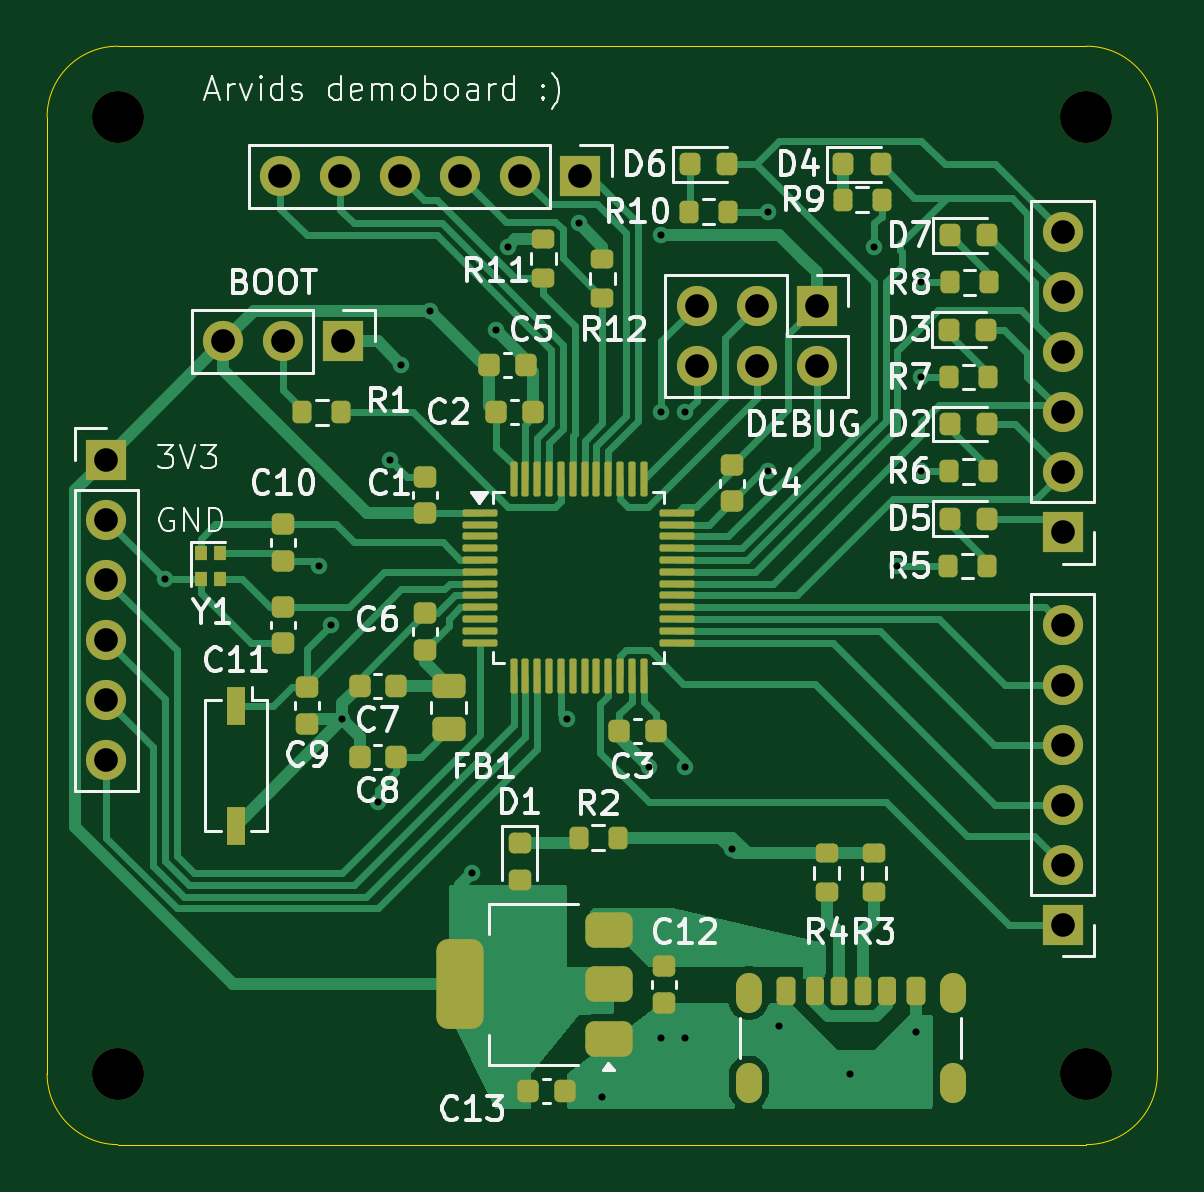
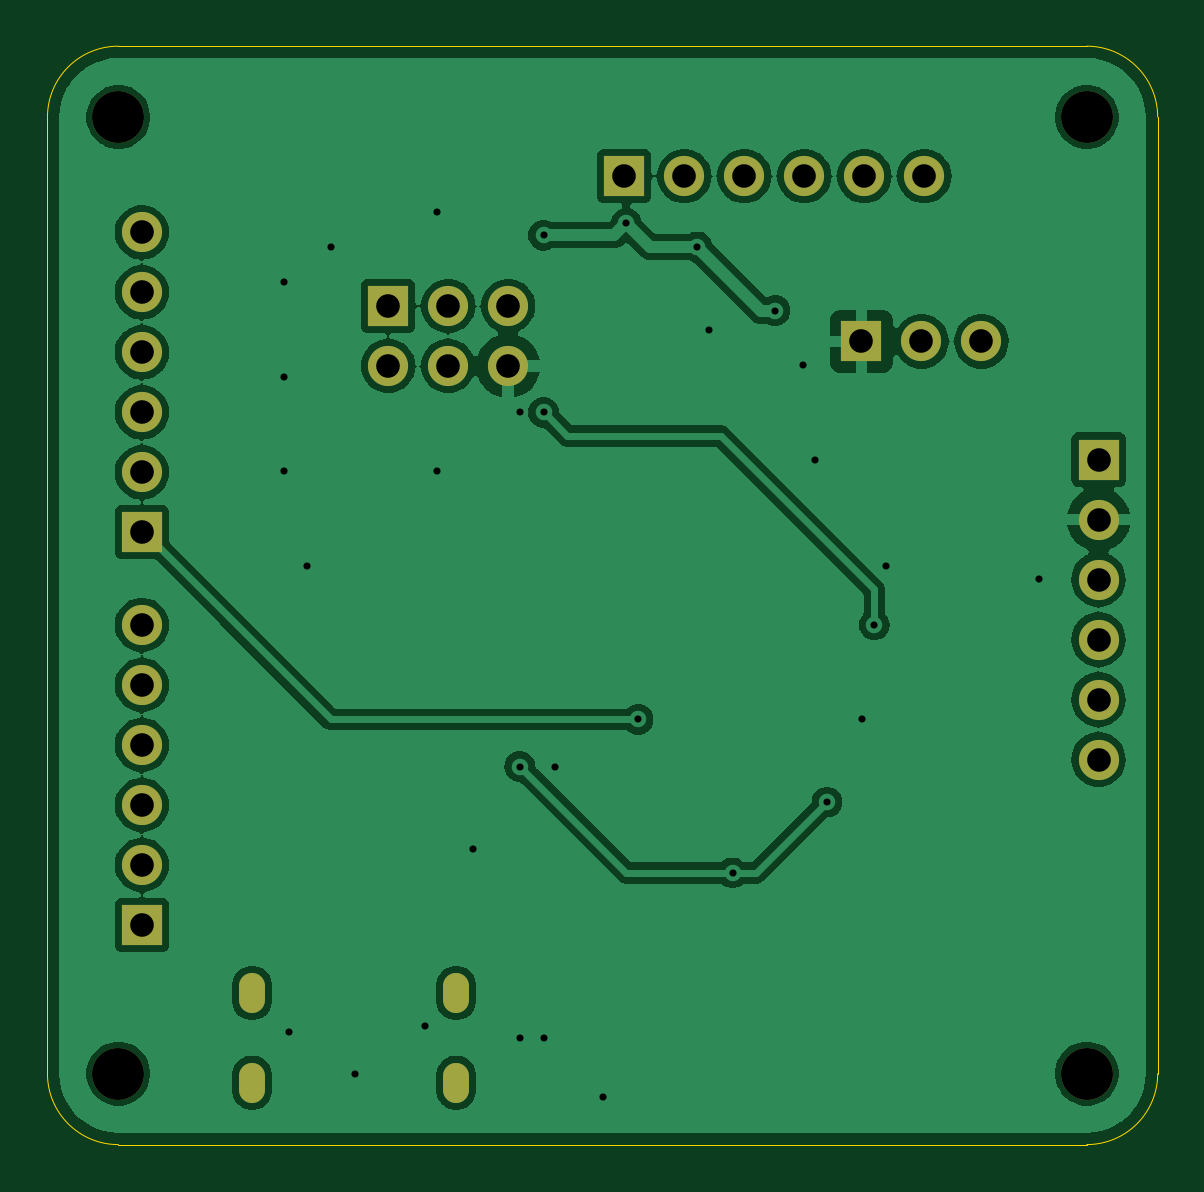
Circuit board: 10 layer files. Board 47.0 x 46.5 mm.
- bottom_copper: stm32microcontroller-B_Cu.gbr (72359 bytes)
- bottom_mask: stm32microcontroller-B_Mask.gbr (1832 bytes)
- paste: stm32microcontroller-B_Paste.gbr (463 bytes)
- bottom_silk: stm32microcontroller-B_Silkscreen.gbr (464 bytes)
- outline: stm32microcontroller-Edge_Cuts.gbr (983 bytes)
- top_copper: stm32microcontroller-F_Cu.gbr (37643 bytes)
- top_mask: stm32microcontroller-F_Mask.gbr (8616 bytes)
- paste: stm32microcontroller-F_Paste.gbr (7393 bytes)
- top_silk: stm32microcontroller-F_Silkscreen.gbr (66446 bytes)
- drill: stm32microcontroller.drl (1544 bytes)

=== bottom_copper: stm32microcontroller-B_Cu.gbr (72359 bytes, source omitted) ===
=== bottom_mask: stm32microcontroller-B_Mask.gbr ===
%TF.GenerationSoftware,KiCad,Pcbnew,8.0.4*%
%TF.CreationDate,2024-11-07T17:56:33+01:00*%
%TF.ProjectId,stm32microcontroller,73746d33-326d-4696-9372-6f636f6e7472,rev?*%
%TF.SameCoordinates,Original*%
%TF.FileFunction,Soldermask,Bot*%
%TF.FilePolarity,Negative*%
%FSLAX46Y46*%
G04 Gerber Fmt 4.6, Leading zero omitted, Abs format (unit mm)*
G04 Created by KiCad (PCBNEW 8.0.4) date 2024-11-07 17:56:33*
%MOMM*%
%LPD*%
G01*
G04 APERTURE LIST*
%ADD10R,1.700000X1.700000*%
%ADD11O,1.700000X1.700000*%
%ADD12C,2.200000*%
%ADD13O,1.100000X1.700000*%
G04 APERTURE END LIST*
D10*
%TO.C,DEBUG*%
X82580000Y-64500000D03*
D11*
X82580000Y-67040000D03*
X80040000Y-64500000D03*
X80040000Y-67040000D03*
X77500000Y-64500000D03*
X77500000Y-67040000D03*
%TD*%
D12*
%TO.C,H2*%
X94000000Y-56500000D03*
%TD*%
D13*
%TO.C,J1*%
X79700000Y-93580000D03*
X79700000Y-97380000D03*
X88340000Y-93580000D03*
X88340000Y-97380000D03*
%TD*%
D10*
%TO.C,J6*%
X93000000Y-74080000D03*
D11*
X93000000Y-71540000D03*
X93000000Y-69000000D03*
X93000000Y-66460000D03*
X93000000Y-63920000D03*
X93000000Y-61380000D03*
%TD*%
D12*
%TO.C,H4*%
X94000000Y-97000000D03*
%TD*%
D10*
%TO.C,BOOT*%
X62540000Y-66000000D03*
D11*
X60000000Y-66000000D03*
X57460000Y-66000000D03*
%TD*%
D10*
%TO.C,J4*%
X93000000Y-90700000D03*
D11*
X93000000Y-88160000D03*
X93000000Y-85620000D03*
X93000000Y-83080000D03*
X93000000Y-80540000D03*
X93000000Y-78000000D03*
%TD*%
D12*
%TO.C,H1*%
X53000000Y-56500000D03*
%TD*%
D10*
%TO.C,J5*%
X72580000Y-59000000D03*
D11*
X70040000Y-59000000D03*
X67500000Y-59000000D03*
X64960000Y-59000000D03*
X62420000Y-59000000D03*
X59880000Y-59000000D03*
%TD*%
D10*
%TO.C,J3*%
X52500000Y-71000000D03*
D11*
X52500000Y-73540000D03*
X52500000Y-76080000D03*
X52500000Y-78620000D03*
X52500000Y-81160000D03*
X52500000Y-83700000D03*
%TD*%
D12*
%TO.C,H3*%
X53000000Y-97000000D03*
%TD*%
M02*

=== paste: stm32microcontroller-B_Paste.gbr ===
%TF.GenerationSoftware,KiCad,Pcbnew,8.0.4*%
%TF.CreationDate,2024-11-07T17:56:33+01:00*%
%TF.ProjectId,stm32microcontroller,73746d33-326d-4696-9372-6f636f6e7472,rev?*%
%TF.SameCoordinates,Original*%
%TF.FileFunction,Paste,Bot*%
%TF.FilePolarity,Positive*%
%FSLAX46Y46*%
G04 Gerber Fmt 4.6, Leading zero omitted, Abs format (unit mm)*
G04 Created by KiCad (PCBNEW 8.0.4) date 2024-11-07 17:56:33*
%MOMM*%
%LPD*%
G01*
G04 APERTURE LIST*
G04 APERTURE END LIST*
M02*

=== bottom_silk: stm32microcontroller-B_Silkscreen.gbr ===
%TF.GenerationSoftware,KiCad,Pcbnew,8.0.4*%
%TF.CreationDate,2024-11-07T17:56:33+01:00*%
%TF.ProjectId,stm32microcontroller,73746d33-326d-4696-9372-6f636f6e7472,rev?*%
%TF.SameCoordinates,Original*%
%TF.FileFunction,Legend,Bot*%
%TF.FilePolarity,Positive*%
%FSLAX46Y46*%
G04 Gerber Fmt 4.6, Leading zero omitted, Abs format (unit mm)*
G04 Created by KiCad (PCBNEW 8.0.4) date 2024-11-07 17:56:33*
%MOMM*%
%LPD*%
G01*
G04 APERTURE LIST*
G04 APERTURE END LIST*
M02*

=== outline: stm32microcontroller-Edge_Cuts.gbr ===
%TF.GenerationSoftware,KiCad,Pcbnew,8.0.4*%
%TF.CreationDate,2024-11-07T17:56:33+01:00*%
%TF.ProjectId,stm32microcontroller,73746d33-326d-4696-9372-6f636f6e7472,rev?*%
%TF.SameCoordinates,Original*%
%TF.FileFunction,Profile,NP*%
%FSLAX46Y46*%
G04 Gerber Fmt 4.6, Leading zero omitted, Abs format (unit mm)*
G04 Created by KiCad (PCBNEW 8.0.4) date 2024-11-07 17:56:33*
%MOMM*%
%LPD*%
G01*
G04 APERTURE LIST*
%TA.AperFunction,Profile*%
%ADD10C,0.050000*%
%TD*%
G04 APERTURE END LIST*
D10*
X94000000Y-53500000D02*
X53000000Y-53500000D01*
X50000000Y-56500000D02*
X50000000Y-97000000D01*
X94000000Y-53500000D02*
G75*
G02*
X97000000Y-56500000I0J-3000000D01*
G01*
X50000000Y-56500000D02*
G75*
G02*
X53000000Y-53500000I3000000J0D01*
G01*
X53000000Y-100000000D02*
G75*
G02*
X50000000Y-97000000I0J3000000D01*
G01*
X97000000Y-97000000D02*
X97000000Y-56500000D01*
X53000000Y-100000000D02*
X94000000Y-100000000D01*
X97000000Y-97000000D02*
G75*
G02*
X94000000Y-100000000I-3000000J0D01*
G01*
M02*

=== top_copper: stm32microcontroller-F_Cu.gbr (37643 bytes, source omitted) ===
=== top_mask: stm32microcontroller-F_Mask.gbr (8616 bytes, source omitted) ===
=== paste: stm32microcontroller-F_Paste.gbr (7393 bytes, source omitted) ===
=== top_silk: stm32microcontroller-F_Silkscreen.gbr (66446 bytes, source omitted) ===
=== drill: stm32microcontroller.drl ===
M48
; DRILL file {KiCad 8.0.4} date 2024-11-07T17:54:21+0100
; FORMAT={-:-/ absolute / metric / decimal}
; #@! TF.CreationDate,2024-11-07T17:54:21+01:00
; #@! TF.GenerationSoftware,Kicad,Pcbnew,8.0.4
; #@! TF.FileFunction,MixedPlating,1,2
FMAT,2
METRIC
; #@! TA.AperFunction,Plated,PTH,ViaDrill
T1C0.300
; #@! TA.AperFunction,Plated,PTH,ComponentDrill
T2C0.600
; #@! TA.AperFunction,Plated,PTH,ComponentDrill
T3C1.000
; #@! TA.AperFunction,NonPlated,NPTH,ComponentDrill
T4C2.200
%
G90
G05
T1
X55.01Y-76.05
X61.5Y-75.5
X62.0Y-78.0
X62.5Y-82.0
X64.0Y-85.5
X64.5Y-71.0
X65.0Y-67.0
X66.2Y-64.7
X68.0Y-88.5
X69.0Y-65.5
X69.5Y-62.0
X72.0Y-82.0
X72.5Y-61.0
X73.5Y-98.0
X75.5Y-84.0
X76.0Y-61.5
X76.0Y-69.0
X76.0Y-95.5
X77.0Y-69.0
X77.0Y-84.0
X77.0Y-95.5
X79.0Y-87.5
X80.5Y-60.5
X80.5Y-71.5
X81.0Y-95.0
X84.0Y-97.0
X85.0Y-62.0
X86.0Y-75.5
X86.77Y-95.23
X87.0Y-63.5
X87.0Y-67.5
X87.0Y-71.5
T3
X52.5Y-71.0
X52.5Y-73.54
X52.5Y-76.08
X52.5Y-78.62
X52.5Y-81.16
X52.5Y-83.7
X57.46Y-66.0
X59.88Y-59.0
X60.0Y-66.0
X62.42Y-59.0
X62.54Y-66.0
X64.96Y-59.0
X67.5Y-59.0
X70.04Y-59.0
X72.58Y-59.0
X77.5Y-64.5
X77.5Y-67.04
X80.04Y-64.5
X80.04Y-67.04
X82.58Y-64.5
X82.58Y-67.04
X93.0Y-61.38
X93.0Y-63.92
X93.0Y-66.46
X93.0Y-69.0
X93.0Y-71.54
X93.0Y-74.08
X93.0Y-78.0
X93.0Y-80.54
X93.0Y-83.08
X93.0Y-85.62
X93.0Y-88.16
X93.0Y-90.7
T4
X53.0Y-56.5
X53.0Y-97.0
X94.0Y-56.5
X94.0Y-97.0
T2
G00X79.7Y-93.28
M15
G01X79.7Y-93.88
M16
G05
G00X79.7Y-97.08
M15
G01X79.7Y-97.68
M16
G05
G00X88.34Y-93.28
M15
G01X88.34Y-93.88
M16
G05
G00X88.34Y-97.08
M15
G01X88.34Y-97.68
M16
G05
M30

